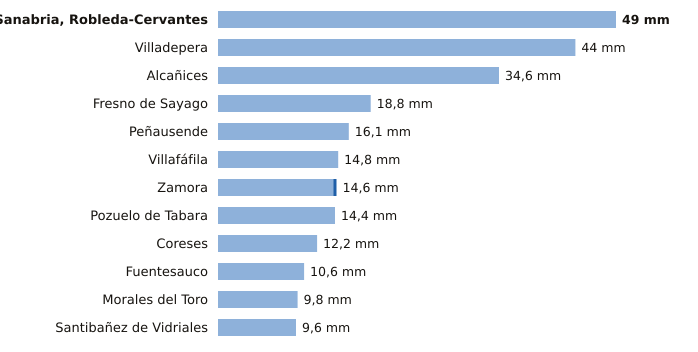

Values plotted in this chart, from the file beside it:
estacion, provincia, indicativo, mm_6_dias_anteriores, mm_hoy, mm_7_dias, horas_de_hoy
Sanabria, Robleda-Cervantes, Zamora, 2766E, 49.0, 0.0, 49.0, 6
Villadepera, Zamora, 2804F, 44.0, 0.0, 44.0, 3
Alcañices, Zamora, 2966D, 34.6, 0.0, 34.6, 5
Fresno de Sayago, Zamora, 2885K, 18.8, 0.0, 18.8, 5
Peñausende, Zamora, 2882D, 16.1, 0.0, 16.1, 6
Villafáfila, Zamora, 2611D, 14.8, 0.0, 14.8, 5
Zamora, Zamora, 2614, 14.2, 0.4, 14.6, 6
Pozuelo de Tabara, Zamora, 2789H, 14.4, 0.0, 14.4, 4
Coreses, Zamora, 2565, 12.2, 0.0, 12.2, 6
Fuentesauco, Zamora, 2555B, 10.6, 0.0, 10.6, 1
Morales del Toro, Zamora, 2536D, 9.8, 0.0, 9.8, 3
Santibañez de Vidriales, Zamora, 2777K, 9.6, 0.0, 9.6, 2
